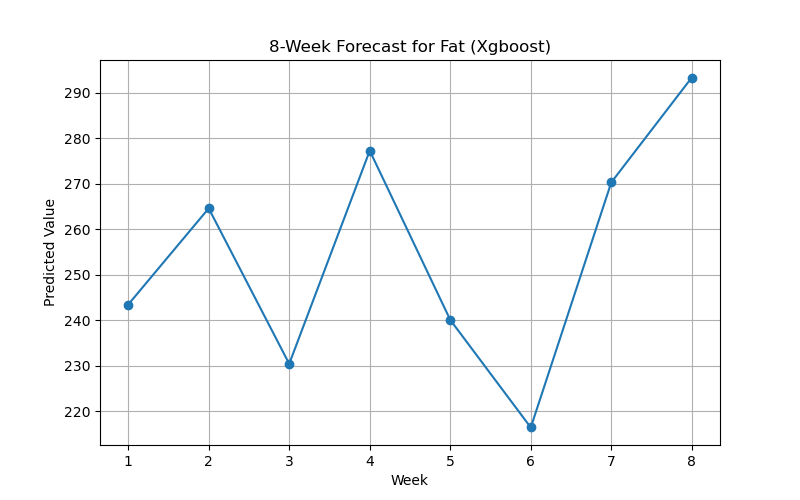

Source data for this figure (header and first rows):
Week, Prediction
1, 243.4
2, 264.6
3, 230.4
4, 277.2
5, 240.1
6, 216.4
7, 270.3
8, 293.3
